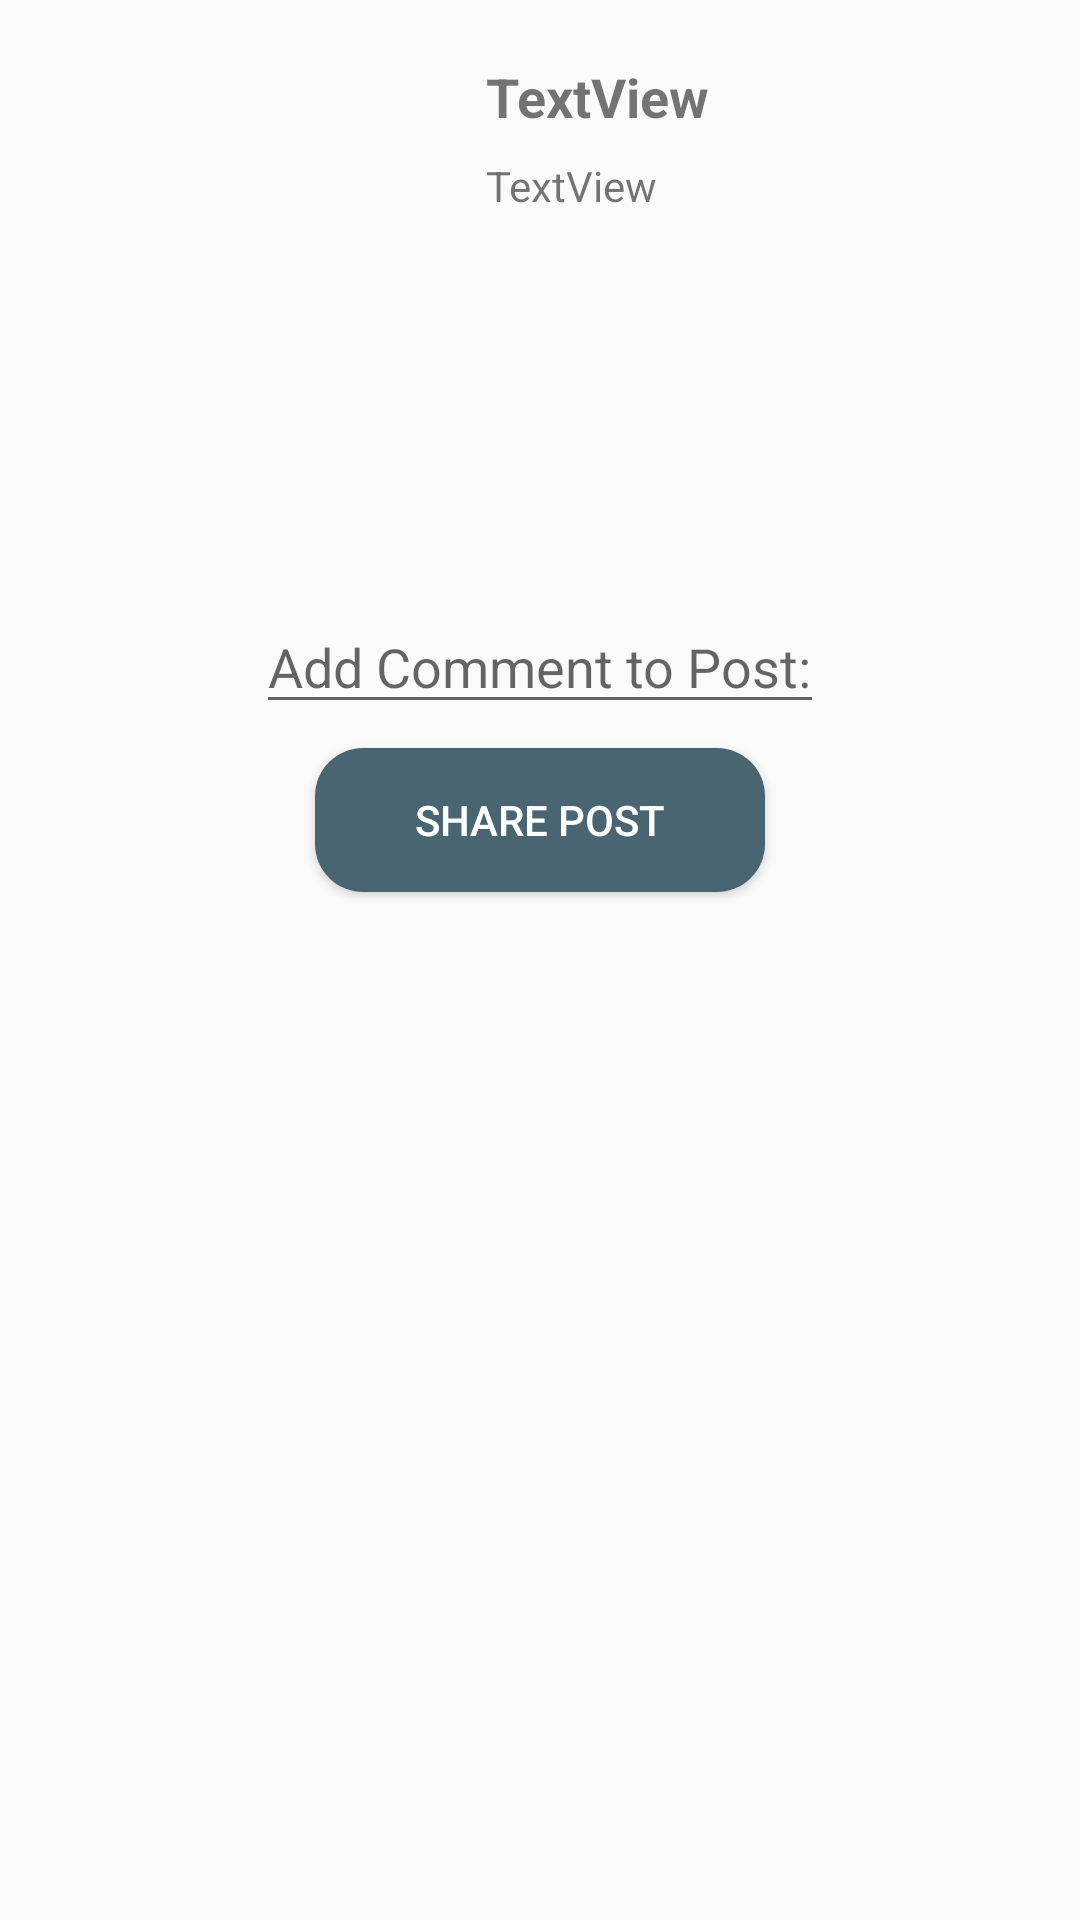

Here is an Android app screen rendered from its layout file. Give the layout XML and the strings, colors and styles it references.
<!-- AndroidManifest.xml: application theme Theme.MaterialComponents.Light.Bridge -->
<!-- res/layout/fragment_share_results_dialog.xml -->
<?xml version="1.0" encoding="utf-8"?>
<LinearLayout xmlns:android="http://schemas.android.com/apk/res/android"
    xmlns:app="http://schemas.android.com/apk/res-auto"
    xmlns:tools="http://schemas.android.com/tools"
    android:layout_width="match_parent"
    android:layout_height="match_parent"
    android:orientation="vertical">


    <RelativeLayout
        android:layout_width="match_parent"
        android:layout_height="200dp">


        <ImageView
            android:id="@+id/albumCover"
            android:layout_width="150dp"
            android:layout_height="150dp"
            android:layout_alignParentStart="true"
            android:layout_alignParentTop="true"
            android:layout_marginStart="4dp"
            android:layout_marginTop="20dp"
            tools:srcCompat="@tools:sample/avatars" />

        <TextView
            android:id="@+id/songTitle"
            android:layout_width="wrap_content"
            android:textSize="18dp"
            android:textStyle="bold"
            android:layout_height="wrap_content"
            android:layout_alignTop="@+id/albumCover"
            android:layout_marginStart="8dp"
            android:layout_marginTop="0dp"
            android:layout_toEndOf="@+id/albumCover"
            android:text="TextView" />

        <TextView
            android:id="@+id/artistName"
            android:textSize="14dp"
            android:layout_width="wrap_content"
            android:layout_height="wrap_content"
            android:layout_below="@+id/songTitle"
            android:layout_alignStart="@+id/songTitle"
            android:layout_marginStart="0dp"
            android:layout_marginTop="8dp"
            android:text="TextView" />
    </RelativeLayout>

    <EditText
        android:id="@+id/postDescription"
        android:layout_width="wrap_content"
        android:layout_height="wrap_content"
        android:layout_gravity="center"
        android:hint="Add Comment to Post:"></EditText>

    <Button
        android:id="@+id/shareSongButton"
        android:layout_width="150dp"
        android:layout_height="wrap_content"
        android:layout_gravity="center"
        android:layout_marginTop="8dp"
        android:background="@drawable/round_shape_button"
        android:text="Share Post"
        android:textColor="@color/colorPrimary" />


</LinearLayout>
<!-- resources referenced by this layout -->
<resources>
  <color name="colorPrimary">#FFFFFF</color>
  <!-- drawable round_shape_button (drawable) -->
  <?xml version="1.0" encoding="utf-8"?>
  <shape xmlns:android="http://schemas.android.com/apk/res/android" android:shape="rectangle" android:padding="10dp">
      <solid android:color="@color/colorPrimaryDark"/> 
      <corners
          android:bottomRightRadius="16dp"
          android:bottomLeftRadius="16dp"
          android:topLeftRadius="16dp"
          android:topRightRadius="16dp"/>
  </shape>
  <color name="colorPrimaryDark">#4A6572</color>
</resources>
